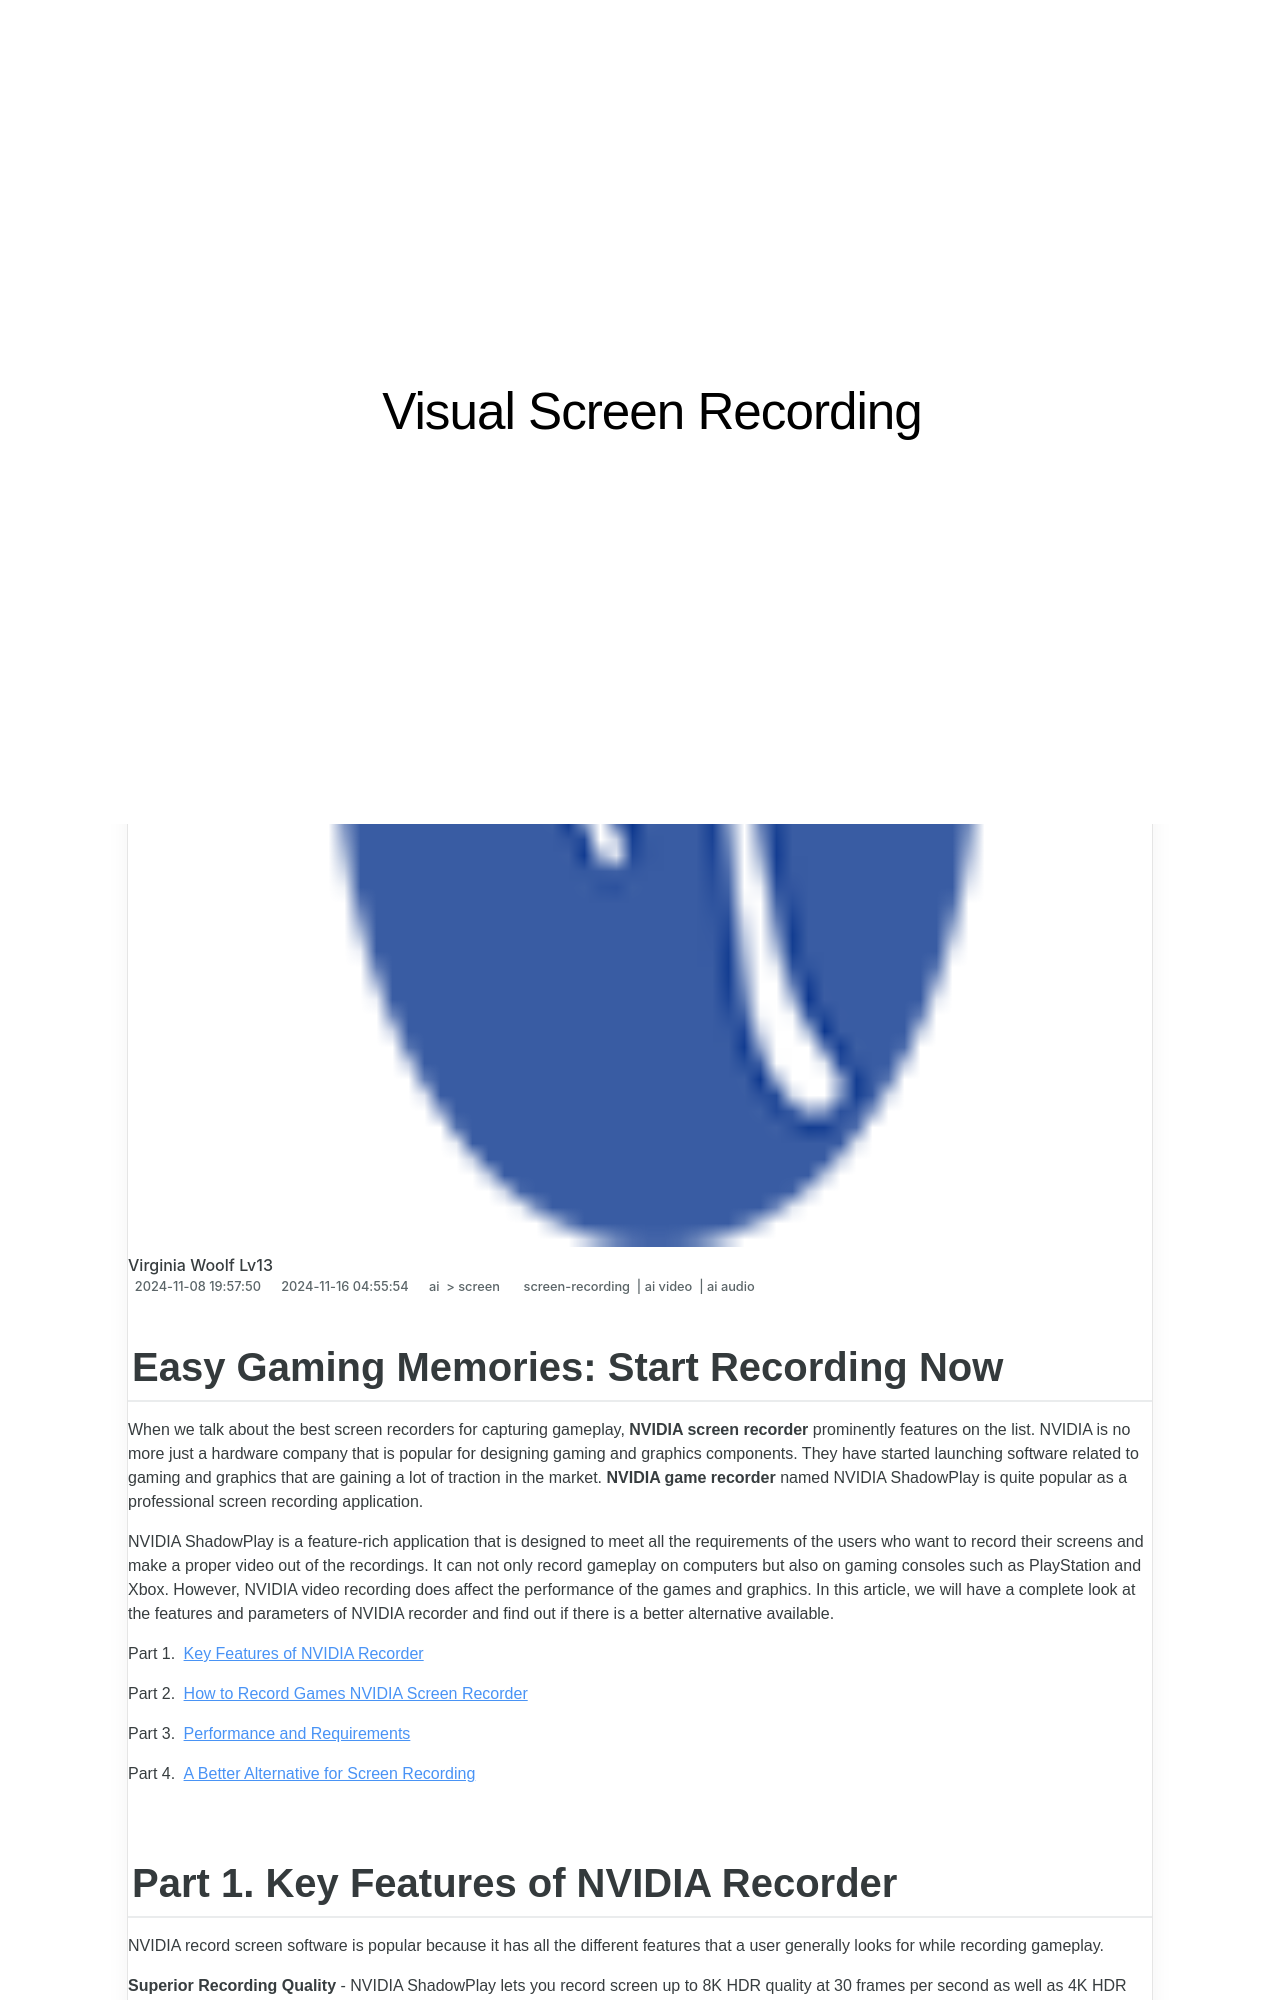

repository: techidaily/site-visual-screen-recording · page: 1715701268941-easy-gaming-memories-start-recording-now/index.html · generator: jekyll

---
title: "\"Easy Gaming Memories  Start Recording Now!\""
date: 2024-11-08T19:57:50.907Z
updated: 2024-11-16T04:55:54.992Z
tags: 
  - screen-recording
  - ai video
  - ai audio
categories: 
  - ai
  - screen
description: "\"This Article Describes Easy Gaming Memories: Start Recording Now!\""
excerpt: "\"This Article Describes Easy Gaming Memories: Start Recording Now!\""
keywords: "Game Record Begin,Easy Gamers Log,Quick Memory Save,Recall Playtime,Fun Gaming Capture,Start Save Games,Quick Gamer Snap"
thumbnail: https://thmb.techidaily.com/900dc848292f751f63b27f646fc76a619bc7384a4aedd9106177497020dbae72.jpg
---

## Easy Gaming Memories: Start Recording Now

When we talk about the best screen recorders for capturing gameplay, **NVIDIA screen recorder** prominently features on the list. NVIDIA is no more just a hardware company that is popular for designing gaming and graphics components. They have started launching software related to gaming and graphics that are gaining a lot of traction in the market. **NVIDIA game recorder** named NVIDIA ShadowPlay is quite popular as a professional screen recording application.

NVIDIA ShadowPlay is a feature-rich application that is designed to meet all the requirements of the users who want to record their screens and make a proper video out of the recordings. It can not only record gameplay on computers but also on gaming consoles such as PlayStation and Xbox. However, NVIDIA video recording does affect the performance of the games and graphics. In this article, we will have a complete look at the features and parameters of NVIDIA recorder and find out if there is a better alternative available.

Part 1. [Key Features of NVIDIA Recorder](#part1)

Part 2. [How to Record Games NVIDIA Screen Recorder](#part2)

Part 3. [Performance and Requirements](#part3)

Part 4. [A Better Alternative for Screen Recording](#part4)
